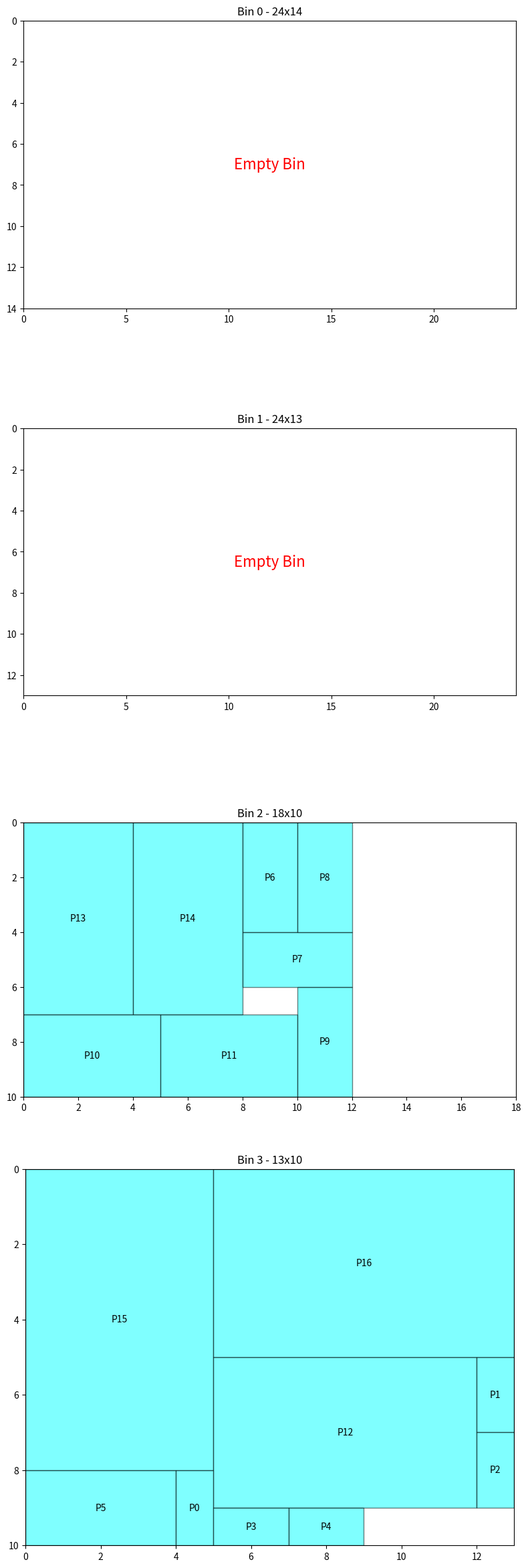

The script that saved this image:
import matplotlib.pyplot as plt
import matplotlib.patches as patches

class Rectangle:
    def __init__(self, width, height, rid):
        self.width = width
        self.height = height
        self.original_width = width
        self.original_height = height
        self.rid = rid  # Rectangle ID
        self.x = None
        self.y = None
        self.rotated = False
        self.bin_index = None  # The index of the bin where the rectangle is placed

class MaxRects_BSSF:
    def __init__(self, width, height):
        self.bin_width = width
        self.bin_height = height
        self.free_rectangles = []
        self.used_rectangles = []
        # Initialize with the bin size as the first free rectangle
        self.free_rectangles.append({'x': 0, 'y': 0, 'width': width, 'height': height})

    def is_contained_in(self, rect_a, rect_b):
        return (rect_a['x'] >= rect_b['x'] and
                rect_a['y'] >= rect_b['y'] and
                rect_a['x'] + rect_a['width'] <= rect_b['x'] + rect_b['width'] and
                rect_a['y'] + rect_a['height'] <= rect_b['y'] + rect_b['height'])

    def split_free_rectangle(self, free_rect, used_rect):
        new_rects = []

        # Left
        if used_rect['x'] > free_rect['x']:
            new_rect = {
                'x': free_rect['x'],
                'y': free_rect['y'],
                'width': used_rect['x'] - free_rect['x'],
                'height': free_rect['height']
            }
            new_rects.append(new_rect)
        # Right
        if used_rect['x'] + used_rect['width'] < free_rect['x'] + free_rect['width']:
            new_rect = {
                'x': used_rect['x'] + used_rect['width'],
                'y': free_rect['y'],
                'width': (free_rect['x'] + free_rect['width']) - (used_rect['x'] + used_rect['width']),
                'height': free_rect['height']
            }
            new_rects.append(new_rect)
        # Bottom
        if used_rect['y'] > free_rect['y']:
            new_rect = {
                'x': free_rect['x'],
                'y': free_rect['y'],
                'width': free_rect['width'],
                'height': used_rect['y'] - free_rect['y']
            }
            new_rects.append(new_rect)
        # Top
        if used_rect['y'] + used_rect['height'] < free_rect['y'] + free_rect['height']:
            new_rect = {
                'x': free_rect['x'],
                'y': used_rect['y'] + used_rect['height'],
                'width': free_rect['width'],
                'height': (free_rect['y'] + free_rect['height']) - (used_rect['y'] + used_rect['height'])
            }
            new_rects.append(new_rect)

        return new_rects

    def place_rectangle(self, rect, best_node):
        rect.x = best_node['x']
        rect.y = best_node['y']
        rect.rotated = best_node.get('rotated', False)
        if rect.rotated:
            rect.width = rect.original_height
            rect.height = rect.original_width
        else:
            rect.width = rect.original_width
            rect.height = rect.original_height
        self.used_rectangles.append(rect)

        i = 0
        while i < len(self.free_rectangles):
            free_rect = self.free_rectangles[i]
            if self.intersect(free_rect, best_node):
                new_rects = self.split_free_rectangle(free_rect, best_node)
                self.free_rectangles.pop(i)
                self.free_rectangles.extend(new_rects)
                i -= 1
            i += 1

        self.prune_free_list()

    def intersect(self, rect_a, rect_b):
        return not (rect_a['x'] >= rect_b['x'] + rect_b['width'] or
                    rect_a['x'] + rect_a['width'] <= rect_b['x'] or
                    rect_a['y'] >= rect_b['y'] + rect_b['height'] or
                    rect_a['y'] + rect_a['height'] <= rect_b['y'])

    def prune_free_list(self):
        i = 0
        while i < len(self.free_rectangles):
            j = i + 1
            while j < len(self.free_rectangles):
                rect_i = self.free_rectangles[i]
                rect_j = self.free_rectangles[j]
                if self.is_contained_in(rect_i, rect_j):
                    self.free_rectangles.pop(i)
                    i -= 1
                    break
                if self.is_contained_in(rect_j, rect_i):
                    self.free_rectangles.pop(j)
                    j -= 1
                j += 1
            i += 1

    def score_rectangle_bssf(self, width, height, free_rect):
        leftover_h = abs(free_rect['width'] - width)
        leftover_v = abs(free_rect['height'] - height)
        short_side_fit = min(leftover_h, leftover_v)
        long_side_fit = max(leftover_h, leftover_v)
        return (short_side_fit, long_side_fit)

    def find_position_for_new_node_bssf(self, rect):
        best_score = (float('inf'), float('inf'))
        best_node = None
        for free_rect in self.free_rectangles:
            # Try without rotation
            if rect.original_width <= free_rect['width'] and rect.original_height <= free_rect['height']:
                score = self.score_rectangle_bssf(rect.original_width, rect.original_height, free_rect)
                if score < best_score:
                    best_node = {
                        'x': free_rect['x'],
                        'y': free_rect['y'],
                        'width': rect.original_width,
                        'height': rect.original_height,
                        'rotated': False
                    }
                    best_score = score
            # Try with rotation
            if rect.original_height <= free_rect['width'] and rect.original_width <= free_rect['height']:
                score = self.score_rectangle_bssf(rect.original_height, rect.original_width, free_rect)
                if score < best_score:
                    best_node = {
                        'x': free_rect['x'],
                        'y': free_rect['y'],
                        'width': rect.original_height,
                        'height': rect.original_width,
                        'rotated': True
                    }
                    best_score = score
        return best_node

    def insert(self, rect):
        best_node = self.find_position_for_new_node_bssf(rect)
        if best_node:
            self.place_rectangle(rect, best_node)
            return True
        else:
            return False

def pack_rectangles(rectangles, bins):
    bin_packs = []
    unplaced_rectangles = rectangles.copy()

    # Sort rectangles in descending order of area (larger rectangles first)
    rectangles_sorted = sorted(unplaced_rectangles, key=lambda r: r.width * r.height, reverse=True)

    # Include original indices when sorting bins
    bins_with_indices = [(w, h, idx) for idx, (w, h) in enumerate(bins)]
    # Sort bins by area in ascending order (smallest bins first)
    bins_sorted = sorted(bins_with_indices, key=lambda b: b[0]*b[1])

    for rect in rectangles_sorted:
        placed = False

        # First, try to place the rectangle into existing bin packs (used bins)
        # Sort existing bin packs by their bin area (ascending)
        existing_bin_packs = sorted(bin_packs, key=lambda bp: bins[bp[0]][0] * bins[bp[0]][1])

        for bin_index, bin_pack in existing_bin_packs:
            # Try to insert the rectangle into the existing bin pack
            if bin_pack.insert(rect):
                rect.bin_index = bin_index  # Use existing bin index
                placed = True
                break  # Rectangle placed, move to the next rectangle

        if not placed:
            # Try to place the rectangle into the smallest possible new bin (not yet used)
            for bin_width, bin_height, bin_original_index in bins_sorted:
                # Skip bins that already have bin packs (already tried)
                if any(bp[0] == bin_original_index for bp in bin_packs):
                    continue  # Bin already used

                # Check if the rectangle can fit into the bin (considering rotation)
                can_fit = (rect.original_width <= bin_width and rect.original_height <= bin_height) or \
                          (rect.original_height <= bin_width and rect.original_width <= bin_height)
                if not can_fit:
                    continue  # Try the next bin

                # Create a new bin pack for this bin
                bin_pack = MaxRects_BSSF(bin_width, bin_height)
                if bin_pack.insert(rect):
                    bin_packs.append((bin_original_index, bin_pack))
                    rect.bin_index = bin_original_index  # Use original bin index
                    placed = True
                    break  # Rectangle placed, move to the next rectangle
                else:
                    # Cannot place rectangle in this new bin, discard bin pack
                    pass  # Continue trying next bin

            if not placed:
                # Unable to place rectangle in any bin
                # Since the rectangle couldn't be placed, we add it to the unplaced list
                rect.bin_index = None  # Ensure bin_index is None
                unplaced_rectangles.append(rect)

    # Remove placed rectangles from the unplaced list
    unplaced_rectangles = [rect for rect in rectangles_sorted if rect.bin_index is None]

    # Check if there are unfulfilled products
    if unplaced_rectangles:
        print("Not all products could be packed into the bins.")
        print("Unfulfilled products:")
        for rect in unplaced_rectangles:
            print(f"  Rectangle {rect.rid}: width={rect.width}, height={rect.height}")
    else:
        print("All products have been successfully packed.")

    return bin_packs, unplaced_rectangles

def plot_result(bin_packs, rectangles, bins, output_filename='output.png'):
    # Create a mapping from bin_index to bin_pack for easy access
    bin_packs_dict = {bin_index: bin_pack for bin_index, bin_pack in bin_packs}
    
    fig, axs = plt.subplots(len(bins), figsize=(8, 6 * len(bins)))
    if len(bins) == 1:
        axs = [axs]  # Ensure axs is iterable
    for k, ax in enumerate(axs):
        bin_width, bin_height = bins[k]
        ax.set_title(f"Bin {k} - {bin_width}x{bin_height}")
        ax.set_xlim(0, bin_width)
        ax.set_ylim(0, bin_height)
        ax.set_aspect('equal')
        
        if k in bin_packs_dict:
            bin_pack = bin_packs_dict[k]
            for rect in bin_pack.used_rectangles:
                x = rect.x
                y = rect.y
                # Use original dimensions and adjust for rotation
                if rect.rotated:
                    width = rect.original_height
                    height = rect.original_width
                else:
                    width = rect.original_width
                    height = rect.original_height
                rid = rect.rid
                rect_patch = patches.Rectangle(
                    (x, y),
                    width,
                    height,
                    linewidth=1,
                    edgecolor='black',
                    facecolor='cyan',
                    alpha=0.5
                )
                ax.add_patch(rect_patch)
                ax.text(
                    x + width / 2,
                    y + height / 2,
                    f"P{rid}",
                    ha='center',
                    va='center'
                )
        else:
            # Indicate that the bin is empty
            ax.text(
                bin_width / 2,
                bin_height / 2,
                "Empty Bin",
                ha='center',
                va='center',
                fontsize=16,
                color='red'
            )
        ax.invert_yaxis()
    plt.tight_layout()
    plt.savefig(output_filename)
    plt.close()
    print(f"Visualization saved as '{output_filename}'.")

if __name__ == "__main__":
    # Define the bins (width, height)
    bins = [
        # (1, 1),
        (24, 14),
        (24, 13),
        (18, 10),
        (13, 10),
    ]

    # Define products (width, height, demand)
    products = [
        (2, 1, 5),
        (4, 2, 5),
        (5, 3, 2),
        (7, 4, 3),
        (8, 5, 2),
    ]
    # products = [
    #     (2, 1, 5),
    #     (4, 2, 5),
    #     (5, 3, 2),
    #     (7, 4, 3),
    #     (8, 5, 2),
    #     (13, 13, 1),
    #     (2, 1, 5),
    #     (4, 2, 5),
    #     (5, 3, 2),
    #     (7, 4, 3),
    #     (8, 5, 2),
    #     (13, 13, 1),
    #     (2, 1, 5),
    #     (4, 2, 5),
    #     (5, 3, 2),
    #     (7, 4, 3),
    #     (8, 5, 2),
    #     (13, 13, 1),
    #     (2, 1, 5),
    #     (4, 2, 5),
    #     (5, 3, 2),
    #     (7, 4, 3),
    #     (8, 5, 2),
    #     (13, 13, 1),
    #     (2, 1, 5),
    #     (4, 2, 5),
    #     (5, 3, 2),
    #     (7, 4, 3),
    #     (8, 5, 2),
    #     (13, 13, 1),
    # ]
    # bins = [
    #     (200,200),
    #     # (50,50),
    # ]

    # Generate list of rectangles considering demand
    rectangles = []
    rid = 0
    for idx, (width, height, demand) in enumerate(products):
        for _ in range(demand):
            rectangles.append(Rectangle(width, height, rid))
            rid += 1

    # Pack rectangles
    bin_packs, unplaced_rectangles = pack_rectangles(rectangles, bins)

    # Print results
    for bin_index in range(len(bins)):
        bin_width, bin_height = bins[bin_index]
        print(f"\nBin {bin_index} placements (Dimensions: {bin_width} x {bin_height}):")
        # Check if the bin was used
        bin_pack = next((bp for idx, bp in bin_packs if idx == bin_index), None)
        if bin_pack and bin_pack.used_rectangles:
            for rect in bin_pack.used_rectangles:
                print(f"  Rectangle {rect.rid}: x={rect.x}, y={rect.y}, width={rect.width}, height={rect.height}, rotated={rect.rotated}")
        else:
            print("  No rectangles placed in this bin.")

    if unplaced_rectangles:
        print("\nUnfulfilled products:")
        for rect in unplaced_rectangles:
            print(f"  Rectangle {rect.rid}: width={rect.width}, height={rect.height}")

    # Visualization
    plot_result(bin_packs, rectangles, bins, output_filename='output.png')
